Run: headless pygame with SDL's dummy video driver; simulated clock (each Clock.tick advances the game by its frame time, no real sleeping); random seed 0; keys injected as events and as key.get_pressed() state; no mouse input.
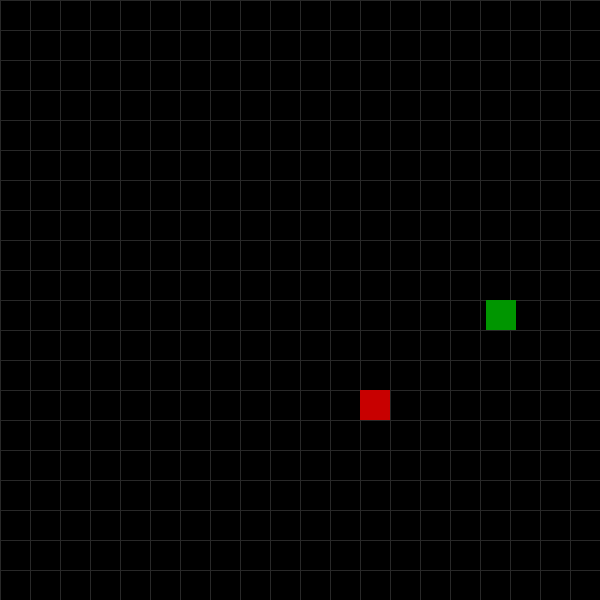
Frame 1 of 4 · flips 1–60 · no input
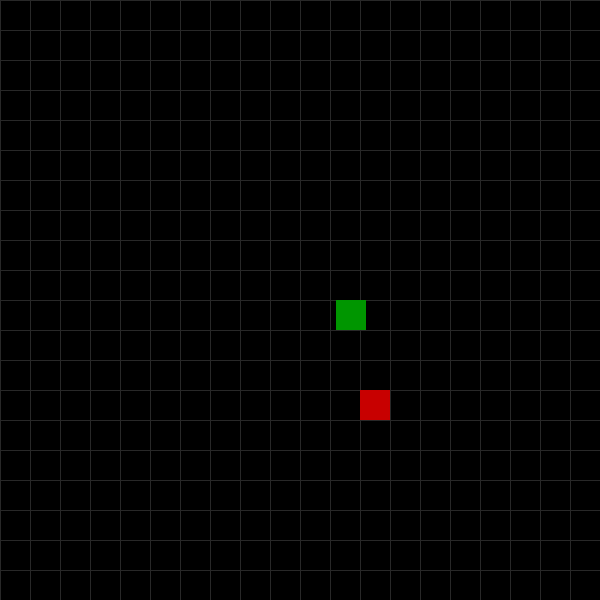
Frame 2 of 4 · flips 61–180 · tapped SPACE, RETURN · held RIGHT (→), D
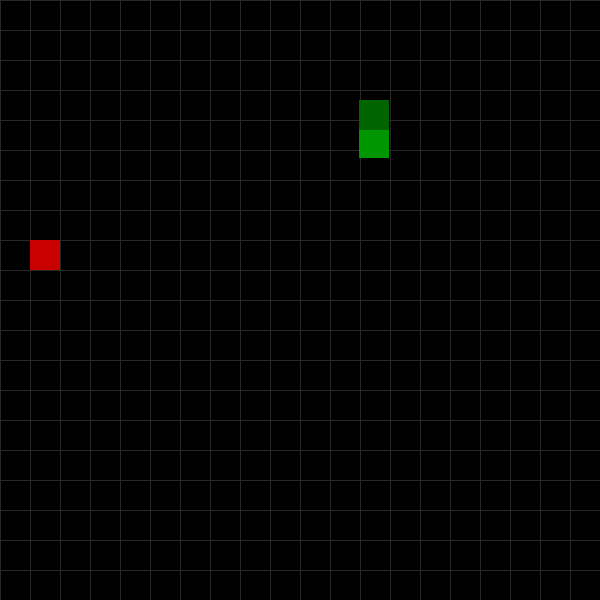
Frame 3 of 4 · flips 181–300 · held DOWN (↓), S
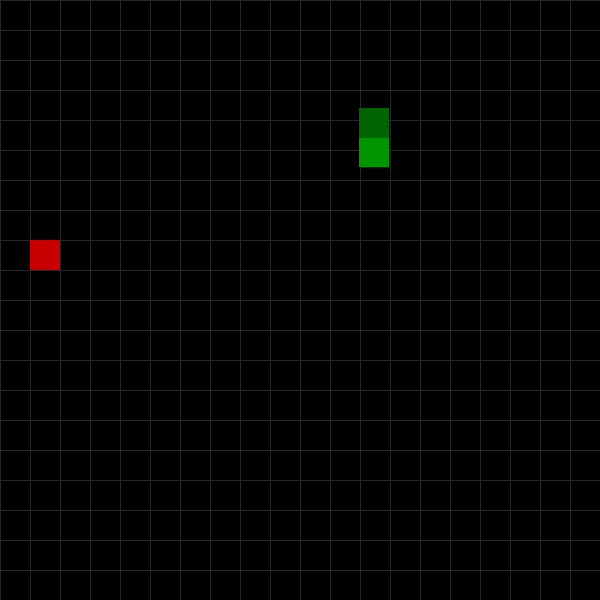
Frame 4 of 4 · flips 301–420 · held LEFT (←), A, UP (↑), W

The pygame program that drew these frames:

import pygame as pg
import sys
import random

# --- Constants ---
SCREEN_WIDTH = 600
SCREEN_HEIGHT = 600
GRID_SIZE = 30
GRID_WIDTH = SCREEN_WIDTH // GRID_SIZE
GRID_HEIGHT = SCREEN_HEIGHT // GRID_SIZE

# How many screen frames it takes for the snake to move one square.
FRAMES_PER_MOVE = 8

# Colors
WHITE = (255, 255, 255)
GREEN = (0, 150, 0)
DARK_GREEN = (0, 100, 0)
RED = (200, 0, 0)
BLACK = (0, 0, 0)
GRID_COLOR = (40, 40, 40)

def draw_grid(surface):
    # vertical lines
    for x in range(0, SCREEN_WIDTH, GRID_SIZE):
        pg.draw.line(surface, GRID_COLOR, (x, 0), (x, SCREEN_HEIGHT))
    # horizontal lines
    for y in range(0, SCREEN_HEIGHT, GRID_SIZE):
        pg.draw.line(surface, GRID_COLOR, (0, y), (SCREEN_WIDTH, y))

def main():
    pg.init()

    screen = pg.display.set_mode((SCREEN_WIDTH, SCREEN_HEIGHT))
    pg.display.set_caption("Snake Game")

    clock = pg.time.Clock()
    game_over = False

    class Snake:
        def __init__(self):
            self.body_grid = [(GRID_WIDTH // 2, GRID_HEIGHT // 2)]
            self.direction = (1, 0)
            self.is_growing = False

            start_pixel_pos = pg.Vector2(self.body_grid[0]) * GRID_SIZE
            self.body_pixels = [start_pixel_pos]

        def change_direction(self, new_direction):
            if (new_direction[0] * -1, new_direction[1] * -1) != self.direction:
                self.direction = new_direction

        def front_fonction(self):
            head_x, head_y = self.body_grid[0]
            dir_x, dir_y = self.direction
            new_head = ((head_x + dir_x) % GRID_WIDTH, (head_y + dir_y) % GRID_HEIGHT)

            if new_head in self.body_grid[1:]:
                return False

            self.body_grid.insert(0, new_head)

            if self.is_growing:
                self.is_growing = False
                self.body_pixels.append(self.body_pixels[-1].copy())
            else:
                self.body_grid.pop()

            return True
        
        def grow(self):
            self.is_growing = True

        def animate(self):
            for i in range(len(self.body_pixels)):
                target_grid_pos = self.body_grid[i]
                target_pixel_pos = pg.Vector2(target_grid_pos) * GRID_SIZE
                current_pixel_pos = self.body_pixels[i]
                self.body_pixels[i] = current_pixel_pos.lerp(target_pixel_pos, 1.0 / FRAMES_PER_MOVE)

        def draw(self, surface):
            head_rect = pg.Rect(self.body_pixels[0], (GRID_SIZE, GRID_SIZE))
            pg.draw.rect(surface, GREEN, head_rect)

            for segment_pos in self.body_pixels[1:]:
                segment_rect = pg.Rect(segment_pos, (GRID_SIZE, GRID_SIZE))
                pg.draw.rect(surface, DARK_GREEN, segment_rect)

    class Food:
        def __init__(self, snake_body):
            self.ramdomize_position(snake_body)
        def ramdomize_position(self, snake_body):
            while True:
                self.position = (random.randint(0, GRID_WIDTH - 1), 
                                 random.randint(0, GRID_HEIGHT - 1))
                if self.position not in snake_body:
                    break

        def draw(self, surface):
            rect = pg.Rect(self.position[0] * GRID_SIZE,
                           self.position[1] * GRID_SIZE,
                           GRID_SIZE, GRID_SIZE)
            pg.draw.rect(surface, RED, rect)

    snake = Snake()
    food = Food(snake.body_grid)

    frame_count = 0

    while not game_over:
        for event in pg.event.get():
            if event.type == pg.QUIT:
                game_over = True
            if event.type == pg.KEYDOWN:
                if event.key == pg.K_UP:
                    snake.change_direction((0, -1))
                elif event.key == pg.K_DOWN:
                    snake.change_direction((0, 1))
                elif event.key == pg.K_LEFT:
                    snake.change_direction((-1, 0))
                elif event.key == pg.K_RIGHT:
                    snake.change_direction((1, 0))

        frame_count += 1
        if frame_count >= FRAMES_PER_MOVE:
            frame_count = 0
            if not snake.front_fonction():
                game_over = True

        if snake.body_grid[0] == food.position:
            snake.grow()
            food.ramdomize_position(snake.body_grid)
        
        screen.fill(BLACK)

        draw_grid(screen)

        snake.animate()
        snake.draw(screen)
        food.draw(screen)

        pg.display.flip()
        clock.tick(60)

    pg.quit()
    sys.exit()

if __name__ == "__main__":
    main()
